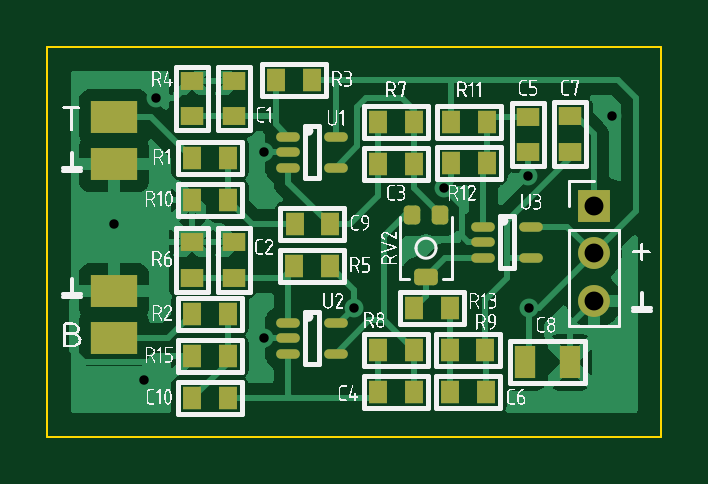
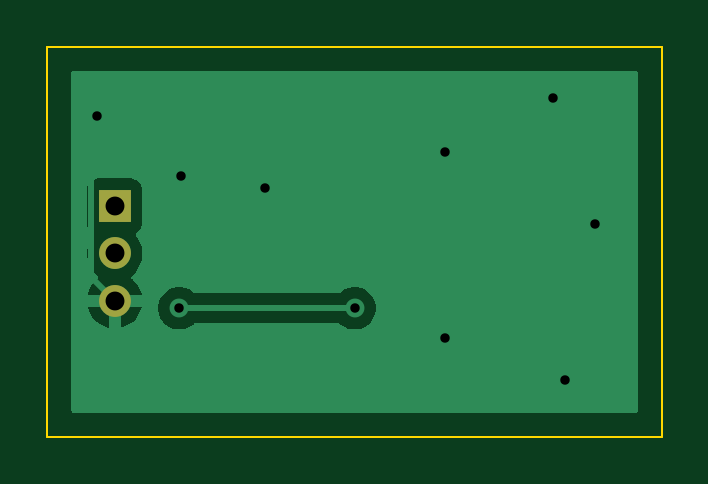
Circuit board: 7 layer files. Board 26.0 x 16.5 mm.
- bottom_copper: piezo-preamp-dual-B_Cu.gbr (9463 bytes)
- bottom_mask: piezo-preamp-dual-B_Mask.gbr (610 bytes)
- outline: piezo-preamp-dual-Edge_Cuts.gbr (677 bytes)
- top_copper: piezo-preamp-dual-F_Cu.gbr (44108 bytes)
- top_mask: piezo-preamp-dual-F_Mask.gbr (3920 bytes)
- top_silk: piezo-preamp-dual-F_Silkscreen.gbr (93253 bytes)
- drill: piezo-preamp-dual-PTH.drl (535 bytes)

=== bottom_copper: piezo-preamp-dual-B_Cu.gbr (9463 bytes, source omitted) ===
=== bottom_mask: piezo-preamp-dual-B_Mask.gbr ===
%TF.GenerationSoftware,KiCad,Pcbnew,9.0.0*%
%TF.CreationDate,2025-04-01T12:45:26+02:00*%
%TF.ProjectId,preamp2,70726561-6d70-4322-9e6b-696361645f70,5*%
%TF.SameCoordinates,Original*%
%TF.FileFunction,Soldermask,Bot*%
%TF.FilePolarity,Negative*%
%FSLAX46Y46*%
G04 Gerber Fmt 4.6, Leading zero omitted, Abs format (unit mm)*
G04 Created by KiCad (PCBNEW 9.0.0) date 2025-04-01 12:45:26*
%MOMM*%
%LPD*%
G01*
G04 APERTURE LIST*
%ADD10R,1.350000X1.350000*%
%ADD11O,1.350000X1.350000*%
G04 APERTURE END LIST*
D10*
%TO.C,J5*%
X121158000Y-94742000D03*
D11*
X121158000Y-96742000D03*
X121158000Y-98742000D03*
%TD*%
M02*

=== outline: piezo-preamp-dual-Edge_Cuts.gbr ===
%TF.GenerationSoftware,KiCad,Pcbnew,9.0.0*%
%TF.CreationDate,2025-04-01T12:45:26+02:00*%
%TF.ProjectId,preamp2,70726561-6d70-4322-9e6b-696361645f70,5*%
%TF.SameCoordinates,Original*%
%TF.FileFunction,Profile,NP*%
%FSLAX46Y46*%
G04 Gerber Fmt 4.6, Leading zero omitted, Abs format (unit mm)*
G04 Created by KiCad (PCBNEW 9.0.0) date 2025-04-01 12:45:26*
%MOMM*%
%LPD*%
G01*
G04 APERTURE LIST*
%TA.AperFunction,Profile*%
%ADD10C,0.100000*%
%TD*%
G04 APERTURE END LIST*
D10*
X124000000Y-88000000D02*
X98000000Y-88000000D01*
X98000000Y-88000000D02*
X98000000Y-104500000D01*
X98000000Y-104500000D02*
X124000000Y-104500000D01*
X124000000Y-104500000D02*
X124000000Y-88000000D01*
M02*

=== top_copper: piezo-preamp-dual-F_Cu.gbr (44108 bytes, source omitted) ===
=== top_mask: piezo-preamp-dual-F_Mask.gbr ===
%TF.GenerationSoftware,KiCad,Pcbnew,9.0.0*%
%TF.CreationDate,2025-04-01T12:45:26+02:00*%
%TF.ProjectId,preamp2,70726561-6d70-4322-9e6b-696361645f70,5*%
%TF.SameCoordinates,Original*%
%TF.FileFunction,Soldermask,Top*%
%TF.FilePolarity,Negative*%
%FSLAX46Y46*%
G04 Gerber Fmt 4.6, Leading zero omitted, Abs format (unit mm)*
G04 Created by KiCad (PCBNEW 9.0.0) date 2025-04-01 12:45:26*
%MOMM*%
%LPD*%
G01*
G04 APERTURE LIST*
G04 Aperture macros list*
%AMRoundRect*
0 Rectangle with rounded corners*
0 $1 Rounding radius*
0 $2 $3 $4 $5 $6 $7 $8 $9 X,Y pos of 4 corners*
0 Add a 4 corners polygon primitive as box body*
4,1,4,$2,$3,$4,$5,$6,$7,$8,$9,$2,$3,0*
0 Add four circle primitives for the rounded corners*
1,1,$1+$1,$2,$3*
1,1,$1+$1,$4,$5*
1,1,$1+$1,$6,$7*
1,1,$1+$1,$8,$9*
0 Add four rect primitives between the rounded corners*
20,1,$1+$1,$2,$3,$4,$5,0*
20,1,$1+$1,$4,$5,$6,$7,0*
20,1,$1+$1,$6,$7,$8,$9,0*
20,1,$1+$1,$8,$9,$2,$3,0*%
G04 Aperture macros list end*
%ADD10R,0.950000X0.800000*%
%ADD11R,0.800000X0.950000*%
%ADD12O,1.000000X0.400000*%
%ADD13RoundRect,0.175000X-0.175000X0.225000X-0.175000X-0.225000X0.175000X-0.225000X0.175000X0.225000X0*%
%ADD14RoundRect,0.175000X-0.325000X0.175000X-0.325000X-0.175000X0.325000X-0.175000X0.325000X0.175000X0*%
%ADD15R,2.000000X1.350000*%
%ADD16R,1.350000X1.350000*%
%ADD17O,1.350000X1.350000*%
%ADD18R,0.900000X1.400000*%
G04 APERTURE END LIST*
D10*
%TO.C,C7*%
X120142000Y-92444000D03*
X120142000Y-90944000D03*
%TD*%
D11*
%TO.C,C3*%
X112026000Y-92964000D03*
X113526000Y-92964000D03*
%TD*%
D12*
%TO.C,U2*%
X108220000Y-99680000D03*
X108220000Y-100330000D03*
X108220000Y-100980000D03*
X110220000Y-100980000D03*
X110220000Y-99680000D03*
%TD*%
D11*
%TO.C,C6*%
X115074000Y-102616000D03*
X116574000Y-102616000D03*
%TD*%
D13*
%TO.C,RV2*%
X114646000Y-95120000D03*
D14*
X114046000Y-97720000D03*
D13*
X113446000Y-95120000D03*
%TD*%
D11*
%TO.C,R7*%
X112026000Y-91186000D03*
X113526000Y-91186000D03*
%TD*%
D12*
%TO.C,U3*%
X116475000Y-95616000D03*
X116475000Y-96266000D03*
X116475000Y-96916000D03*
X118475000Y-96916000D03*
X118475000Y-95616000D03*
%TD*%
D11*
%TO.C,R15*%
X105652000Y-101092000D03*
X104152000Y-101092000D03*
%TD*%
D10*
%TO.C,R4*%
X104140000Y-90932000D03*
X104140000Y-89432000D03*
%TD*%
D11*
%TO.C,R10*%
X105652000Y-94488000D03*
X104152000Y-94488000D03*
%TD*%
D10*
%TO.C,C1*%
X105918000Y-90932000D03*
X105918000Y-89432000D03*
%TD*%
D12*
%TO.C,U1*%
X108220000Y-91806000D03*
X108220000Y-92456000D03*
X108220000Y-93106000D03*
X110220000Y-93106000D03*
X110220000Y-91806000D03*
%TD*%
D10*
%TO.C,R6*%
X104140000Y-97778000D03*
X104140000Y-96278000D03*
%TD*%
D11*
%TO.C,R1*%
X104152000Y-92710000D03*
X105652000Y-92710000D03*
%TD*%
%TO.C,R13*%
X113550000Y-99060000D03*
X115050000Y-99060000D03*
%TD*%
D10*
%TO.C,C5*%
X118364000Y-90956000D03*
X118364000Y-92456000D03*
%TD*%
D11*
%TO.C,R9*%
X115062000Y-100838000D03*
X116562000Y-100838000D03*
%TD*%
%TO.C,R3*%
X109208000Y-89408000D03*
X107708000Y-89408000D03*
%TD*%
%TO.C,R8*%
X112026000Y-100838000D03*
X113526000Y-100838000D03*
%TD*%
D15*
%TO.C,J4*%
X100838000Y-100330000D03*
X100838000Y-98330000D03*
%TD*%
D11*
%TO.C,R12*%
X116624800Y-92913200D03*
X115124800Y-92913200D03*
%TD*%
%TO.C,R2*%
X104152000Y-99314000D03*
X105652000Y-99314000D03*
%TD*%
%TO.C,C4*%
X112026000Y-102616000D03*
X113526000Y-102616000D03*
%TD*%
D10*
%TO.C,C2*%
X105918000Y-97778000D03*
X105918000Y-96278000D03*
%TD*%
D16*
%TO.C,J5*%
X121158000Y-94742000D03*
D17*
X121158000Y-96742000D03*
X121158000Y-98742000D03*
%TD*%
D11*
%TO.C,R5*%
X109970000Y-97282000D03*
X108470000Y-97282000D03*
%TD*%
%TO.C,C10*%
X104152000Y-102870000D03*
X105652000Y-102870000D03*
%TD*%
D18*
%TO.C,C8*%
X118242000Y-101346000D03*
X120142000Y-101346000D03*
%TD*%
D11*
%TO.C,C9*%
X108482000Y-95504000D03*
X109982000Y-95504000D03*
%TD*%
D15*
%TO.C,J3*%
X100838000Y-90964000D03*
X100838000Y-92964000D03*
%TD*%
D11*
%TO.C,R11*%
X115124800Y-91186000D03*
X116624800Y-91186000D03*
%TD*%
M02*

=== top_silk: piezo-preamp-dual-F_Silkscreen.gbr (93253 bytes, source omitted) ===
=== drill: piezo-preamp-dual-PTH.drl ===
M48
; DRILL file {KiCad 9.0.0} date 2025-04-01T12:44:49+0200
; FORMAT={-:-/ absolute / inch / decimal}
; #@! TF.CreationDate,2025-04-01T12:44:49+02:00
; #@! TF.GenerationSoftware,Kicad,Pcbnew,9.0.0
; #@! TF.FileFunction,Plated,1,2,PTH
FMAT,2
INCH
; #@! TA.AperFunction,Plated,PTH,ViaDrill
T1C0.0157
; #@! TA.AperFunction,Plated,PTH,ComponentDrill
T2C0.0315
%
G90
G05
T1
X3.97Y-3.76
X4.02Y-4.02
X4.04Y-3.55
X4.22Y-3.64
X4.22Y-3.95
X4.37Y-3.9
X4.52Y-3.7
X4.66Y-3.68
X4.6624Y-3.9
X4.8Y-3.58
T2
X4.77Y-3.73
X4.77Y-3.8087
X4.77Y-3.8875
M30
